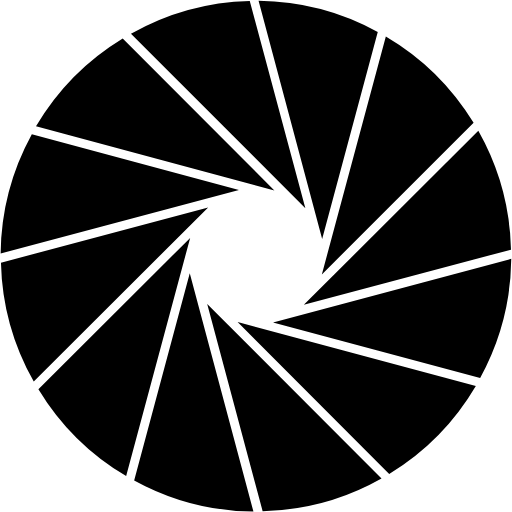
t = 0.00 s
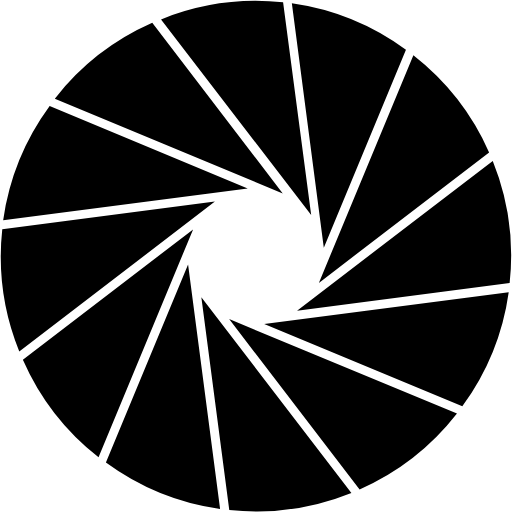
t = 0.13 s
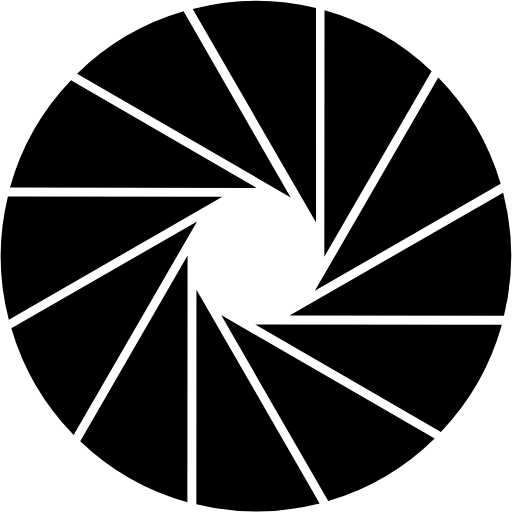
t = 0.25 s
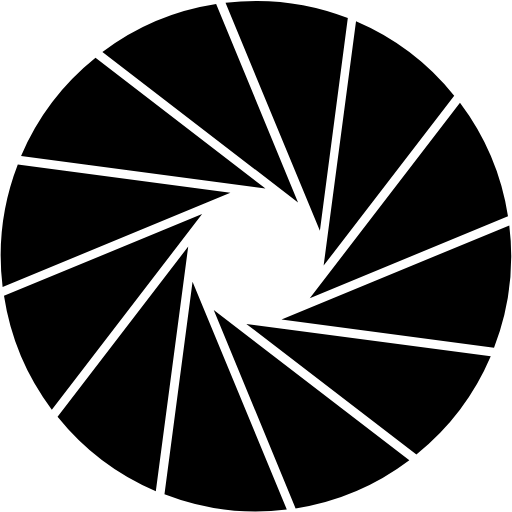
t = 0.38 s

The animated SVG that drew these frames (rendered in a browser with its animation timeline set to each time). Animation: 1 SMIL element (animateTransform=1); one cycle of 0.50 s, repeats indefinitely.

<?xml version="1.0" encoding="UTF-8" standalone="no"?><svg xmlns:svg="http://www.w3.org/2000/svg" xmlns="http://www.w3.org/2000/svg" xmlns:xlink="http://www.w3.org/1999/xlink" version="1.0" width="256px" height="256px" viewBox="0 0 128 128" xml:space="preserve"><g><path d="M76.34 52.05l-43.6-43.6a63.42 63.42 0 0 1 29.7-8.2zm4.2 7.7L64.64.2A63.32 63.32 0 0 1 94.44 8zm-.08 8.86l16-59.5a63.32 63.32 0 0 1 21.94 21.6zm-4.5 7.6l43.62-43.5a63.32 63.32 0 0 1 8.17 29.7zm-7.7 4.4l59.56-15.9a63.32 63.32 0 0 1-7.78 29.8zm-8.86-.1l59.56 16a63.32 63.32 0 0 1-21.66 22zM51.8 76l43.58 43.63a63.32 63.32 0 0 1-29.72 8.17zm-4.36-7.7l15.92 59.6a63.32 63.32 0 0 1-29.82-7.8zm.1-8.83l-16 59.55A63.3 63.3 0 0 1 9.6 97.3zm4.5-7.62L8.44 95.4a63.32 63.32 0 0 1-8.2-29.72zm7.7-4.33L.16 63.36a63.32 63.32 0 0 1 7.8-29.8zm8.85.1L9 31.56A63.32 63.32 0 0 1 30.68 9.6z" fill="#000"/><animateTransform attributeName="transform" type="rotate" from="0 64 64" to="30 64 64" dur="500ms" repeatCount="indefinite"></animateTransform></g></svg>